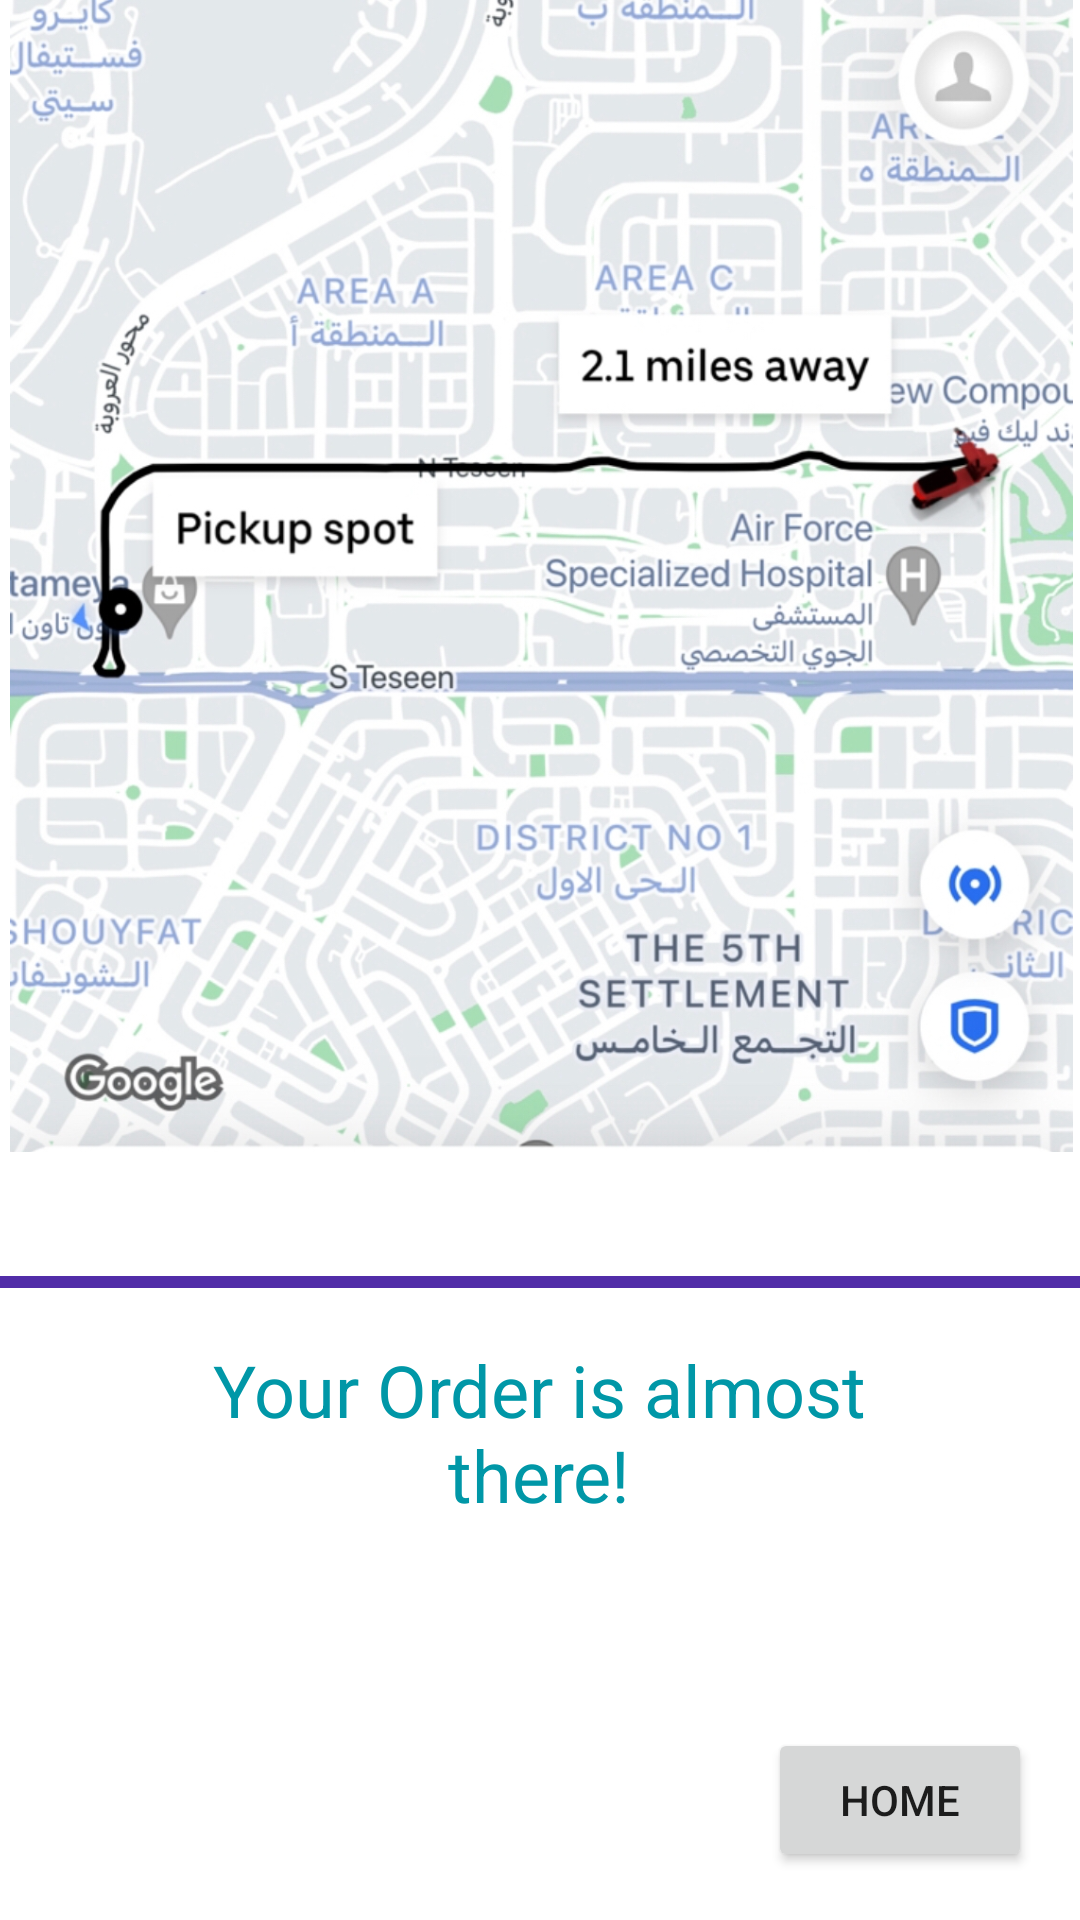

Android layout source for this screen:
<!-- AndroidManifest.xml: application theme Theme.FoodOrderingApp -->
<!-- res/layout/activity_order_status_buyer.xml -->
<?xml version="1.0" encoding="utf-8"?>
<androidx.constraintlayout.widget.ConstraintLayout xmlns:android="http://schemas.android.com/apk/res/android"
    xmlns:app="http://schemas.android.com/apk/res-auto"
    xmlns:tools="http://schemas.android.com/tools"
    android:layout_width="match_parent"
    android:layout_height="match_parent"
    tools:context=".OrderStatus_Buyer">

    <ImageView
        android:id="@+id/imageView23"
        android:layout_width="455dp"
        android:layout_height="384dp"
        app:layout_constraintEnd_toEndOf="parent"
        app:layout_constraintStart_toStartOf="parent"
        app:layout_constraintTop_toTopOf="parent"
        app:srcCompat="@drawable/gps" />

    <ProgressBar
        android:id="@+id/progressBar"
        style="?android:attr/progressBarStyleHorizontal"
        android:layout_width="396dp"
        android:layout_height="31dp"
        android:layout_marginTop="28dp"
        android:progress="@integer/material_motion_duration_medium_1"
        android:progressTint="#512DA8"
        app:layout_constraintEnd_toEndOf="parent"
        app:layout_constraintHorizontal_bias="0.498"
        app:layout_constraintStart_toStartOf="parent"
        app:layout_constraintTop_toBottomOf="@+id/imageView23" />

    <TextView
        android:id="@+id/textView38"
        android:layout_width="250dp"
        android:layout_height="57dp"
        android:layout_marginTop="4dp"
        android:text="Your Order is almost there!"
        android:textAlignment="center"
        android:textColor="#0097A7"
        android:textSize="24sp"
        app:layout_constraintEnd_toEndOf="parent"
        app:layout_constraintHorizontal_bias="0.496"
        app:layout_constraintStart_toStartOf="parent"
        app:layout_constraintTop_toBottomOf="@+id/progressBar" />

    <Button
        android:id="@+id/button15"
        android:layout_width="wrap_content"
        android:layout_height="wrap_content"
        android:layout_marginEnd="16dp"
        android:layout_marginBottom="16dp"
        android:text="Home"
        app:layout_constraintBottom_toBottomOf="parent"
        app:layout_constraintEnd_toEndOf="parent" />
</androidx.constraintlayout.widget.ConstraintLayout>
<!-- resources referenced by this layout -->
<resources>
  <!-- drawable gps: jpg bitmap (drawable, 611657 bytes) -->
  <style name="Theme.FoodOrderingApp" parent="Theme.MaterialComponents.DayNight.DarkActionBar">
          
          <item name="colorPrimary">@color/purple_500</item>
          <item name="colorPrimaryVariant">@color/purple_700</item>
          <item name="colorOnPrimary">@color/white</item>
          
          <item name="colorSecondary">@color/teal_200</item>
          <item name="colorSecondaryVariant">@color/teal_700</item>
          <item name="colorOnSecondary">@color/black</item>
          
          <item name="android:statusBarColor" tools:targetApi="l">?attr/colorPrimaryVariant</item>
          
      </style>
  <color name="purple_500">#FF6200EE</color>
  <color name="purple_700">#FF3700B3</color>
  <color name="white">#FFFFFFFF</color>
  <color name="teal_200">#FF03DAC5</color>
  <color name="teal_700">#FF018786</color>
  <color name="black">#FF000000</color>
</resources>
